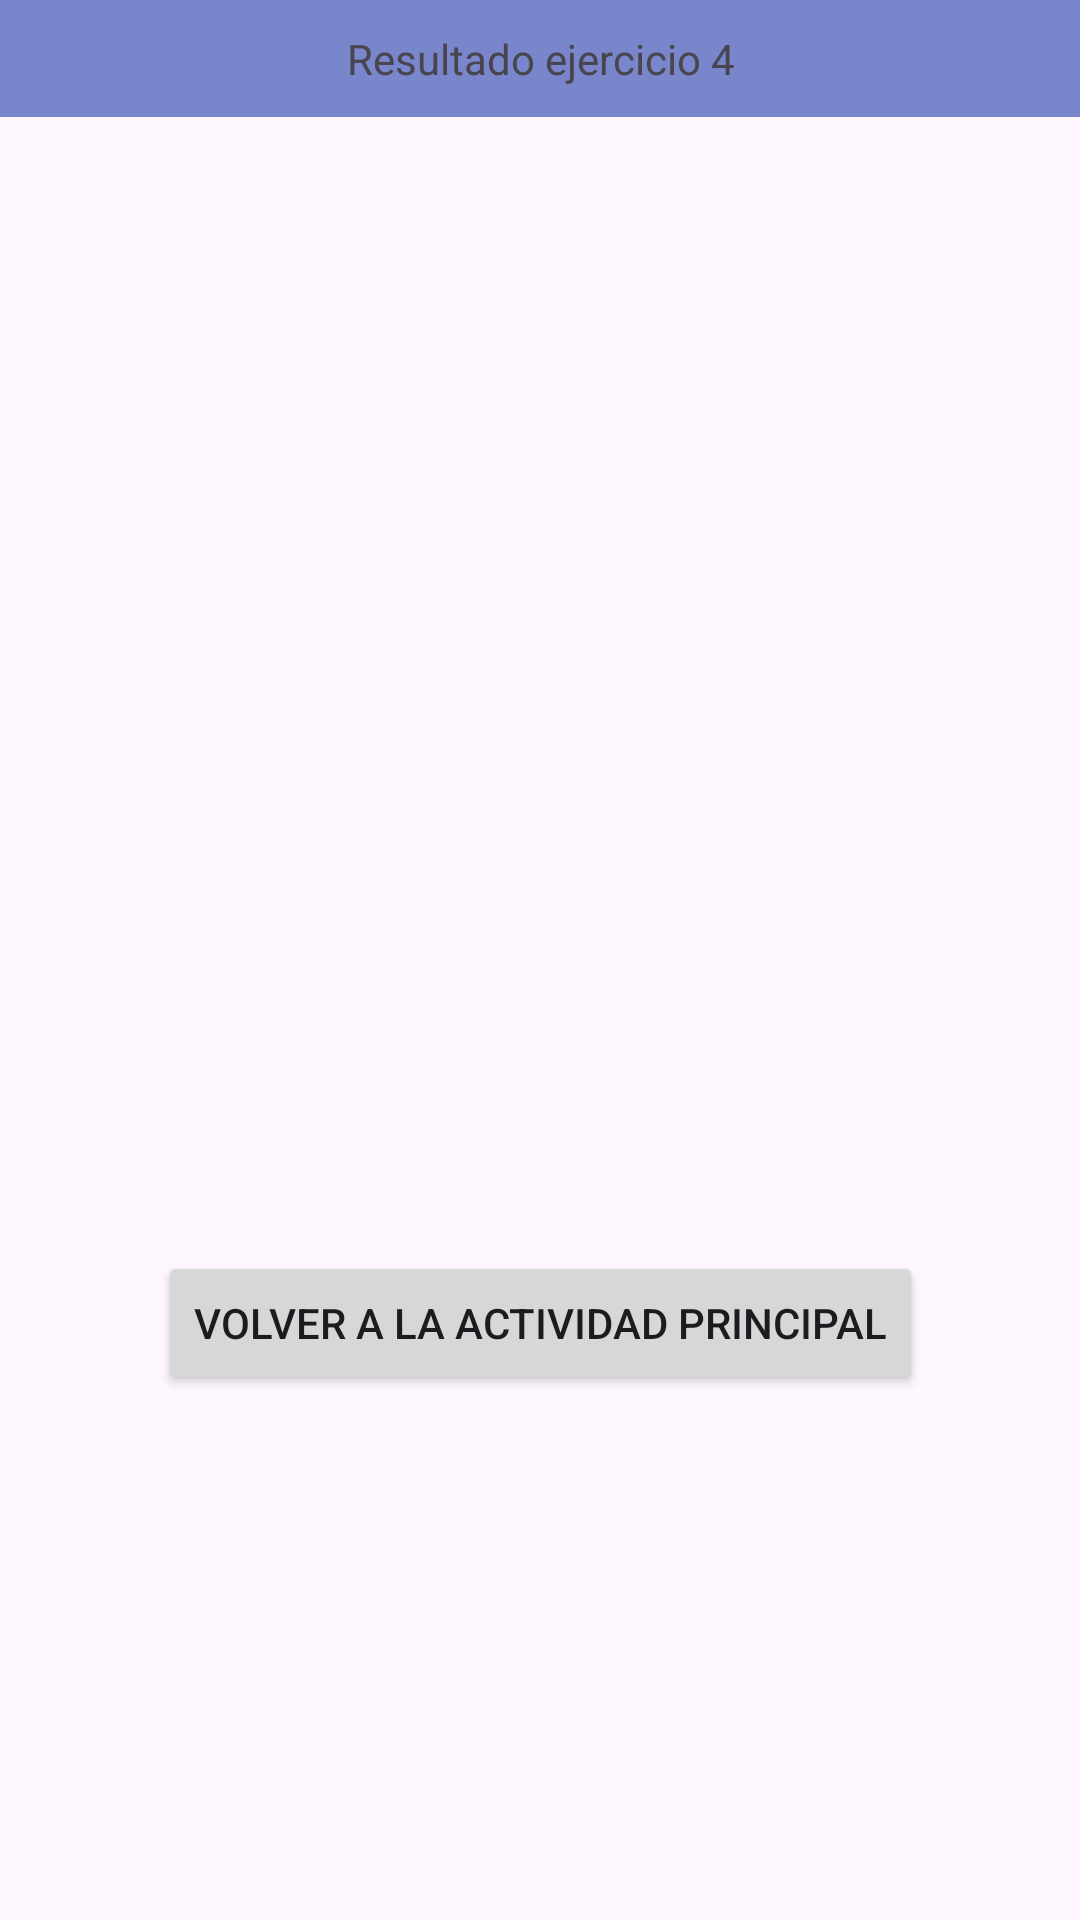

Layout XML and referenced resources for this Android screen:
<!-- AndroidManifest.xml: application theme Theme.SeminarioInterfaces -->
<!-- res/layout/activity_main8.xml -->
<?xml version="1.0" encoding="utf-8"?>
<androidx.constraintlayout.widget.ConstraintLayout xmlns:android="http://schemas.android.com/apk/res/android"
    xmlns:app="http://schemas.android.com/apk/res-auto"
    xmlns:tools="http://schemas.android.com/tools"
    android:layout_width="match_parent"
    android:layout_height="match_parent"
    tools:context=".MainActivity8">

    <TextView
        android:id="@+id/tvDescripcion"
        android:layout_width="match_parent"
        android:layout_height="wrap_content"
        android:text="Resultado ejercicio 4"
        app:layout_constraintTop_toTopOf="parent"
        app:layout_constraintStart_toStartOf="parent"
        app:layout_constraintEnd_toEndOf="parent"
        android:padding="10dp"
        android:textAlignment="center"
        android:background="#7986CB">
    </TextView>

    <TextView
        android:id="@+id/tvNombre"
        android:layout_width="match_parent"
        android:layout_height="wrap_content"
        app:layout_constraintTop_toBottomOf="@id/tvDescripcion"
        app:layout_constraintEnd_toEndOf="parent"
        app:layout_constraintStart_toStartOf="parent"
        android:padding="10dp"
        android:textAlignment="center">
    </TextView>

    <ImageView
        android:id="@+id/ivFotoPais"
        android:layout_width="300dp"
        android:layout_height="300dp"
        app:layout_constraintTop_toBottomOf="@id/tvNombre"
        app:layout_constraintStart_toStartOf="parent"
        app:layout_constraintEnd_toEndOf="parent">
    </ImageView>

    <TextView
        android:id="@+id/tvHabitantesPais"
        android:layout_width="match_parent"
        android:layout_height="wrap_content"
        app:layout_constraintTop_toBottomOf="@id/ivFotoPais"
        app:layout_constraintStart_toStartOf="parent"
        app:layout_constraintEnd_toEndOf="parent"
        android:padding="10dp"
        android:textAlignment="center">
    </TextView>
    <Button
        android:id="@+id/btnEjercicio4Back"
        android:layout_width="wrap_content"
        android:layout_height="wrap_content"
        android:text="Volver a la actividad principal"
        app:layout_constraintStart_toStartOf="parent"
        app:layout_constraintEnd_toEndOf="parent"
        app:layout_constraintTop_toBottomOf="@id/tvHabitantesPais">
    </Button>

</androidx.constraintlayout.widget.ConstraintLayout>
<!-- resources referenced by this layout -->
<resources>
  <style name="Theme.SeminarioInterfaces" parent="Base.Theme.SeminarioInterfaces" />
  <style name="Base.Theme.SeminarioInterfaces" parent="Theme.Material3.DayNight.NoActionBar">
          
          
      </style>
</resources>
